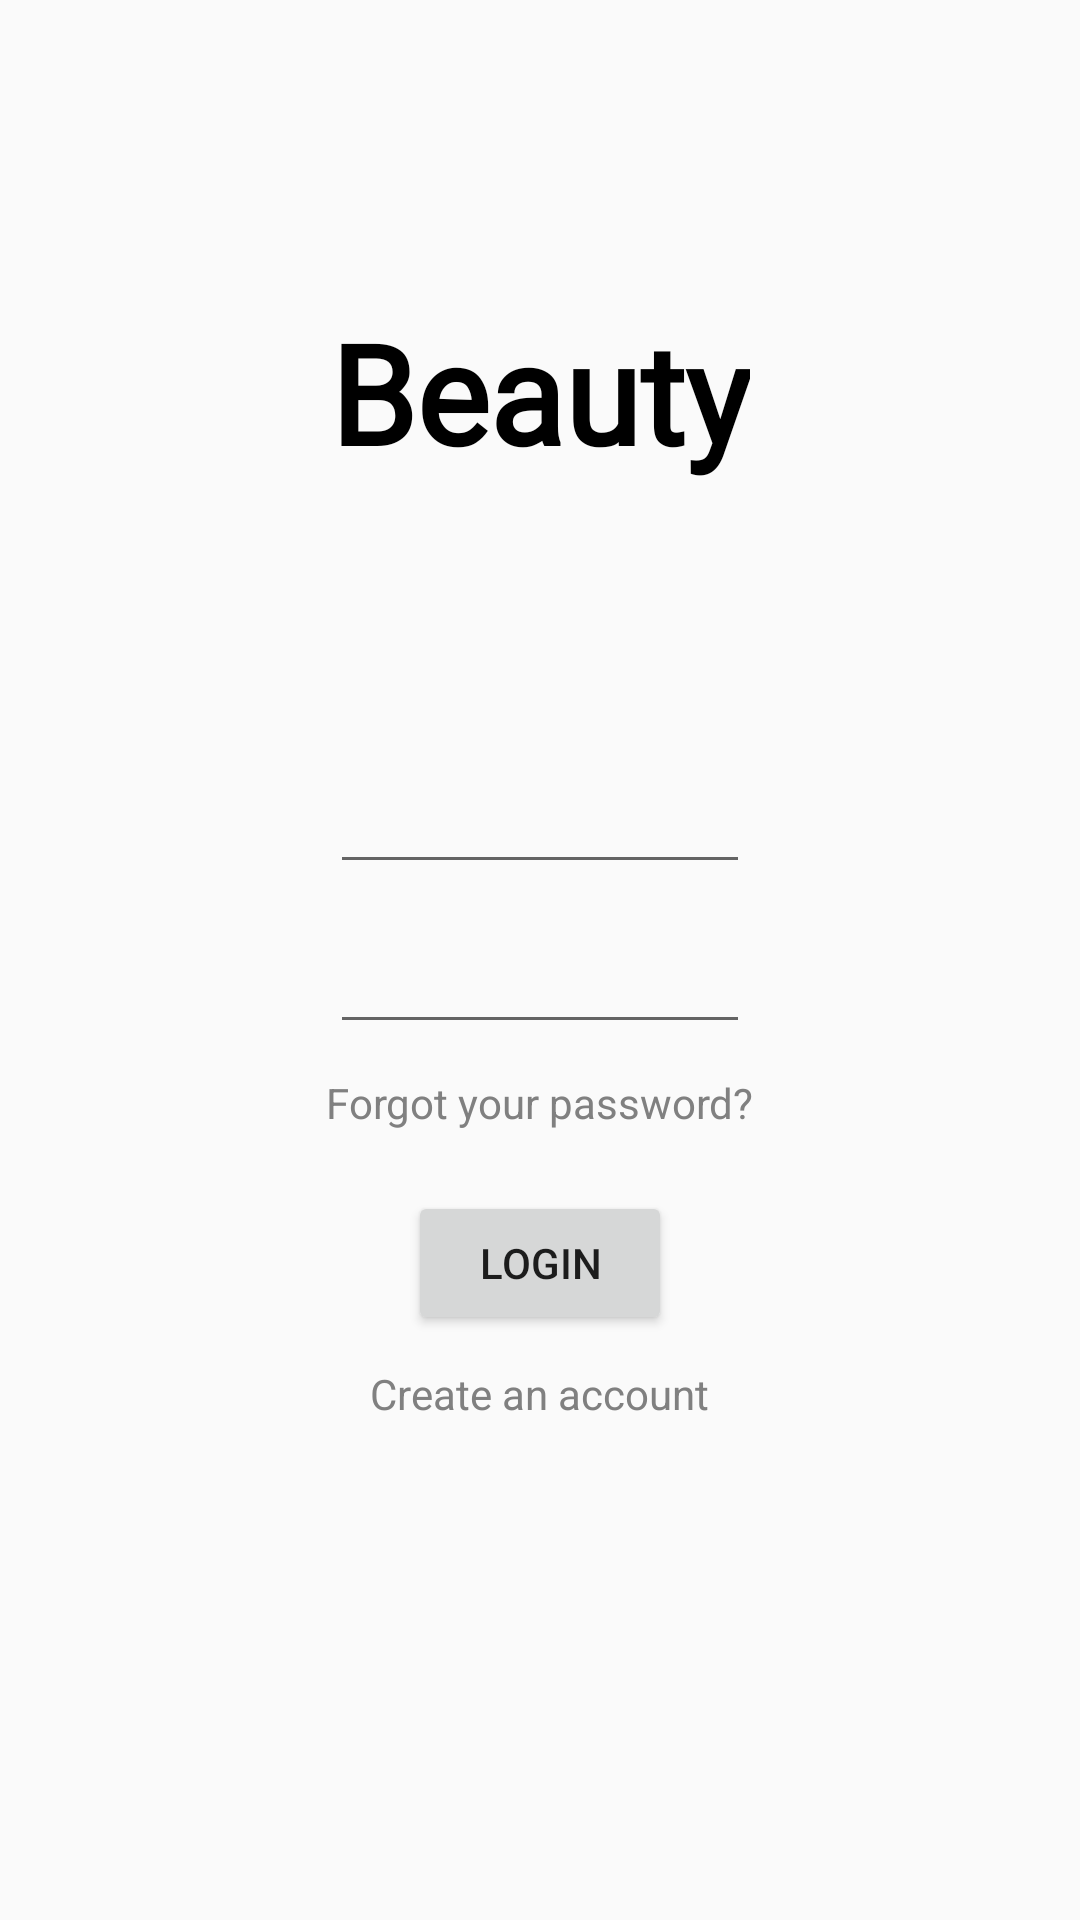

Produce the Android XML layout that renders to this screen, including the resource entries it uses.
<!-- AndroidManifest.xml: application theme Theme.Beautys -->
<!-- res/layout/activity_main.xml -->
<?xml version="1.0" encoding="utf-8"?>
<RelativeLayout xmlns:android="http://schemas.android.com/apk/res/android"
    android:layout_width="match_parent"
    android:layout_height="match_parent"
    android:orientation="vertical">

    <TextView
        android:id="@+id/Logo"
        android:layout_width="wrap_content"
        android:layout_height="wrap_content"
        android:text="@string/beauty"
        android:textSize="46sp"
        android:fontFamily="@font/raleway_thin"
        android:textColor="@color/black"
        android:textStyle="bold"
        android:layout_centerHorizontal="true"
        android:layout_marginTop="100dp"
        />


    <EditText
        android:id="@+id/Email_edit_text"
        android:layout_width="wrap_content"
        android:layout_height="wrap_content"
        android:layout_below="@+id/Logo"
        android:layout_centerHorizontal="true"
        android:layout_marginTop="100dp"
        android:ems="10"
        android:fontFamily="@font/paytone_one"
        android:inputType="textEmailAddress"
        android:textAlignment="center"
        android:textColor="@color/Grey"
        android:textSize="12sp" />

    <EditText
        android:id="@+id/Password_edit_text"
        android:layout_width="wrap_content"
        android:layout_height="wrap_content"
        android:layout_below="@+id/Email_edit_text"
        android:layout_centerHorizontal="true"
        android:layout_marginTop="20dp"
        android:ems="10"
        android:fontFamily="@font/paytone_one"
        android:inputType="textPassword"
        android:textAlignment="center"
        android:textColor="@color/Grey"
        android:textSize="12sp" />

    <TextView
        android:id="@+id/Forgot"
        android:layout_width="wrap_content"
        android:layout_height="wrap_content"
        android:layout_below="@+id/Password_edit_text"
        android:layout_centerHorizontal="true"
        android:layout_marginTop="10dp"
        android:onClick="ResetPassword"
        android:text="@string/forgot_password"
        android:textColor="@color/Grey" />


    <Button
        android:id="@+id/button"
        android:layout_width="wrap_content"
        android:layout_height="wrap_content"
        android:text="@string/login"
        android:layout_below="@+id/Forgot"
        android:layout_marginTop="20dp"
        android:layout_centerHorizontal="true"
        android:onClick="LogIn"
        />

    <TextView
        android:id="@+id/New_account"
        android:layout_width="wrap_content"
        android:layout_height="wrap_content"
        android:text="@string/create_account"
        android:textColor="@color/Grey"
        android:layout_below="@+id/button"
        android:layout_marginTop="10dp"
        android:layout_centerHorizontal="true"
        android:onClick="RegisterAccount"
        />


</RelativeLayout>
<!-- resources referenced by this layout -->
<resources>
  <color name="Grey">#808080</color>
  <color name="black">#FF000000</color>
  <string name="beauty">Beauty</string>
  <string name="create_account">Create an account</string>
  <string name="forgot_password">Forgot your password?</string>
  <string name="login">Login</string>
  <style name="Theme.Beautys" parent="Theme.AppCompat.DayNight">
          <item name="windowNoTitle">true</item>
          <item name="windowActionBar">false</item>
          <item name="android:windowFullscreen">false</item>
          <item name="android:windowContentOverlay">@null</item>
      </style>
</resources>
